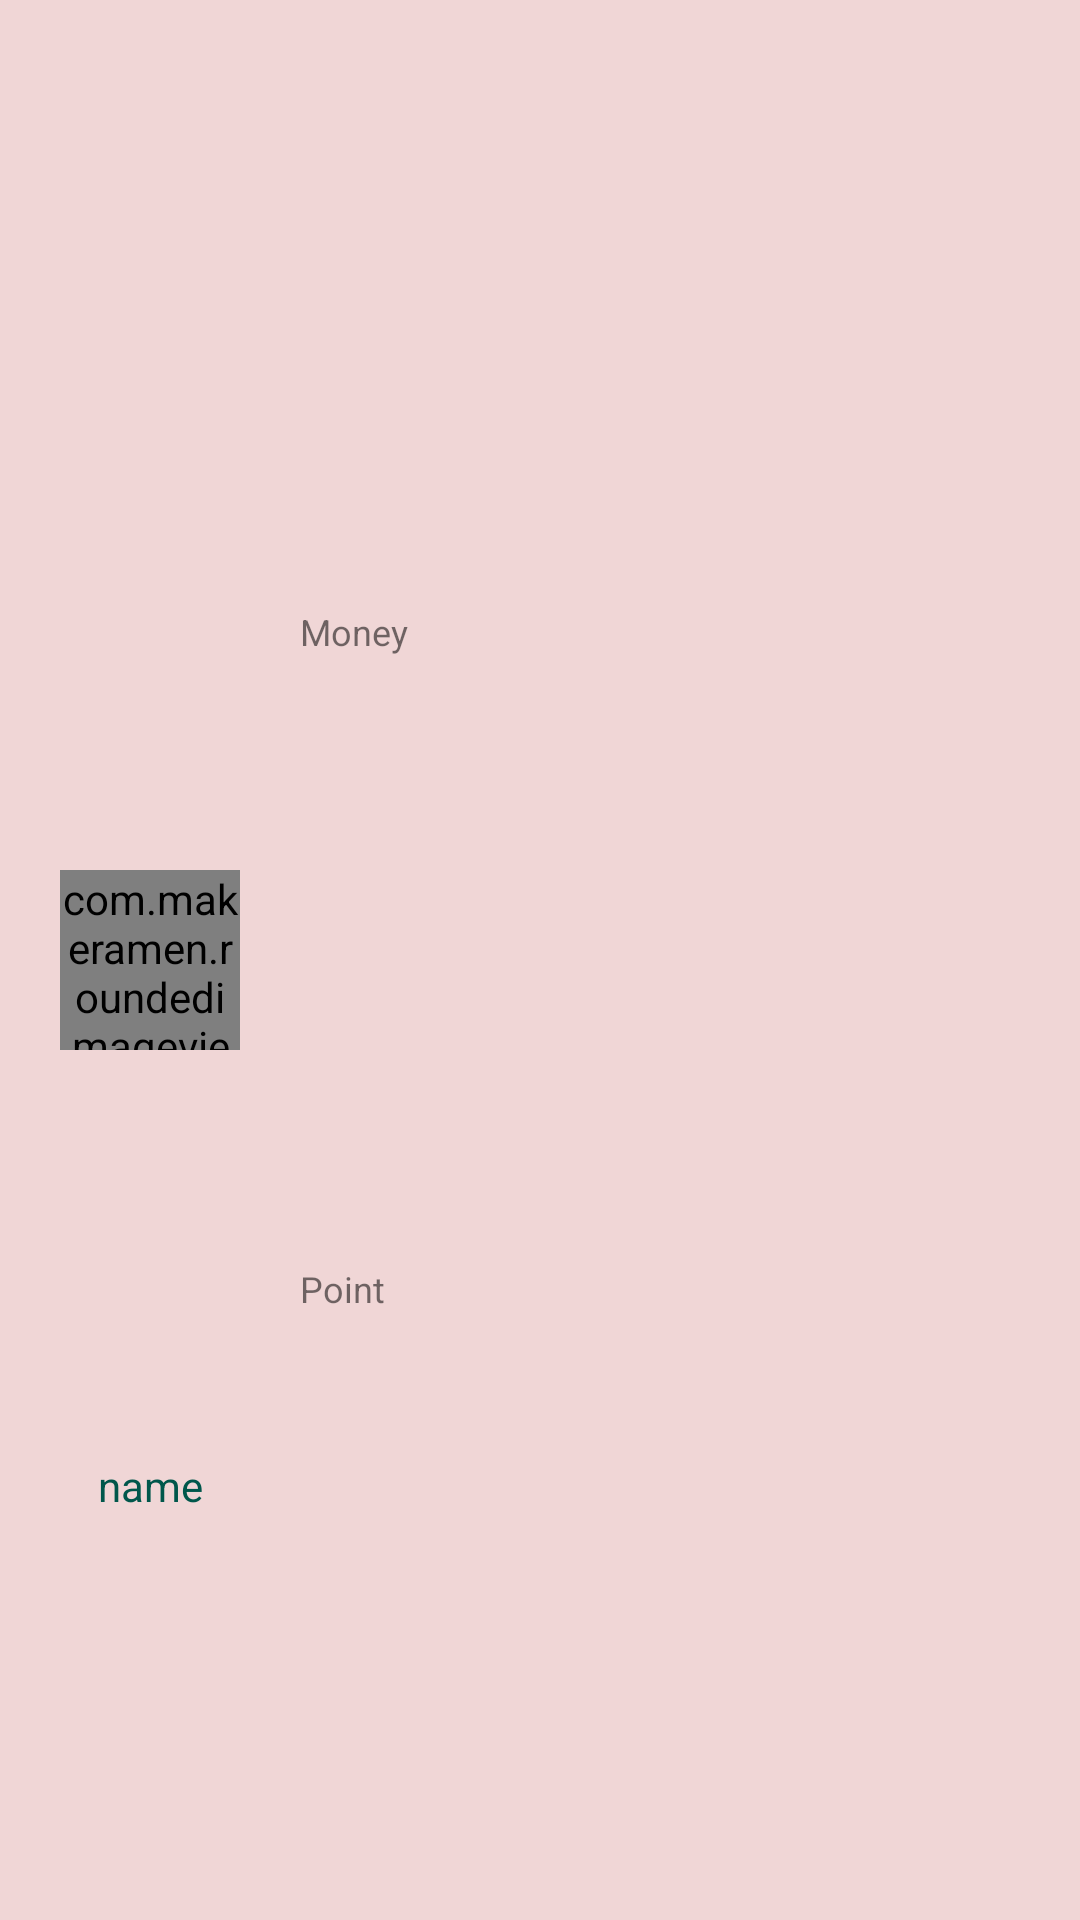

Here is an Android app screen rendered from its layout file. Give the layout XML and the strings, colors and styles it references.
<!-- AndroidManifest.xml: application theme AppTheme -->
<!-- res/layout/layout_nav_header.xml -->
<?xml version="1.0" encoding="utf-8"?>
<androidx.constraintlayout.widget.ConstraintLayout xmlns:android="http://schemas.android.com/apk/res/android"
    android:layout_width="match_parent"
    android:layout_height="100dp"
    xmlns:app="http://schemas.android.com/apk/res-auto"
    android:background="@color/colorGray">

    <com.makeramen.roundedimageview.RoundedImageView
        android:id="@+id/riv_image_head"
        android:layout_width="60dp"
        android:layout_height="60dp"
        android:scaleType="centerCrop"
        app:layout_constraintStart_toStartOf="parent"
        app:layout_constraintEnd_toEndOf="@id/gl_1"
        app:layout_constraintTop_toTopOf="parent"
        app:layout_constraintBottom_toBottomOf="parent"
        app:riv_border_width="2dp"
        app:riv_oval="true"
        app:riv_border_color="@color/colorBlackTransparent99" />

    <androidx.constraintlayout.widget.Guideline
        android:id="@+id/gl_1"
        android:layout_width="0dp"
        android:layout_height="0dp"
        android:orientation="vertical"
        app:layout_constraintGuide_begin="100dp"/>

    <TextView
        android:id="@+id/tv_name"
        android:layout_width="wrap_content"
        android:layout_height="wrap_content"
        app:layout_constraintStart_toStartOf="parent"
        app:layout_constraintEnd_toEndOf="@id/gl_1"
        app:layout_constraintBottom_toBottomOf="parent"
        app:layout_constraintTop_toBottomOf="@id/riv_image_head"
        android:text="name"
        android:textAllCaps="false"
        android:textColor="@drawable/bg_text_name" />

    <TextView
        android:id="@+id/tv_money"
        app:layout_constraintStart_toEndOf="@id/riv_image_head"
        app:layout_constraintTop_toTopOf="parent"
        app:layout_constraintBottom_toTopOf="@id/tv_point"
        android:layout_width="wrap_content"
        android:layout_height="wrap_content"
        android:layout_marginStart="20dp"
        android:textSize="12sp"
        android:textAllCaps="false"
        android:text="Money"/>

    <TextView
        android:id="@+id/tv_point"
        app:layout_constraintStart_toEndOf="@id/riv_image_head"
        app:layout_constraintTop_toBottomOf="@id/tv_money"
        app:layout_constraintBottom_toBottomOf="parent"
        android:layout_width="wrap_content"
        android:layout_height="wrap_content"
        android:layout_marginStart="20dp"
        android:textSize="12sp"
        android:textAllCaps="false"
        android:text="Point"/>


</androidx.constraintlayout.widget.ConstraintLayout>
<!-- resources referenced by this layout -->
<resources>
  <color name="colorBlackTransparent99">#99000000</color>
  <color name="colorGray">#F0D6D6</color>
  <!-- drawable bg_text_name (drawable) -->
  <?xml version="1.0" encoding="utf-8"?>
  <selector xmlns:android="http://schemas.android.com/apk/res/android">
  
      <item android:color="@color/colorPrimaryDark" android:state_pressed="false"/>
      <item android:color="@color/colorBlue" android:state_pressed="true"/>
  
  </selector>
  <style name="AppTheme" parent="Theme.AppCompat.Light.DarkActionBar">
          
          <item name="colorPrimary">@color/colorPrimary</item>
          <item name="colorPrimaryDark">@color/colorPrimaryDark</item>
          <item name="colorAccent">@color/colorAccent</item>
      </style>
  <color name="colorPrimaryDark">#00574B</color>
  <color name="colorBlue">#25BFF7</color>
  <color name="colorPrimary">#008577</color>
  <color name="colorAccent">#D81B60</color>
</resources>
